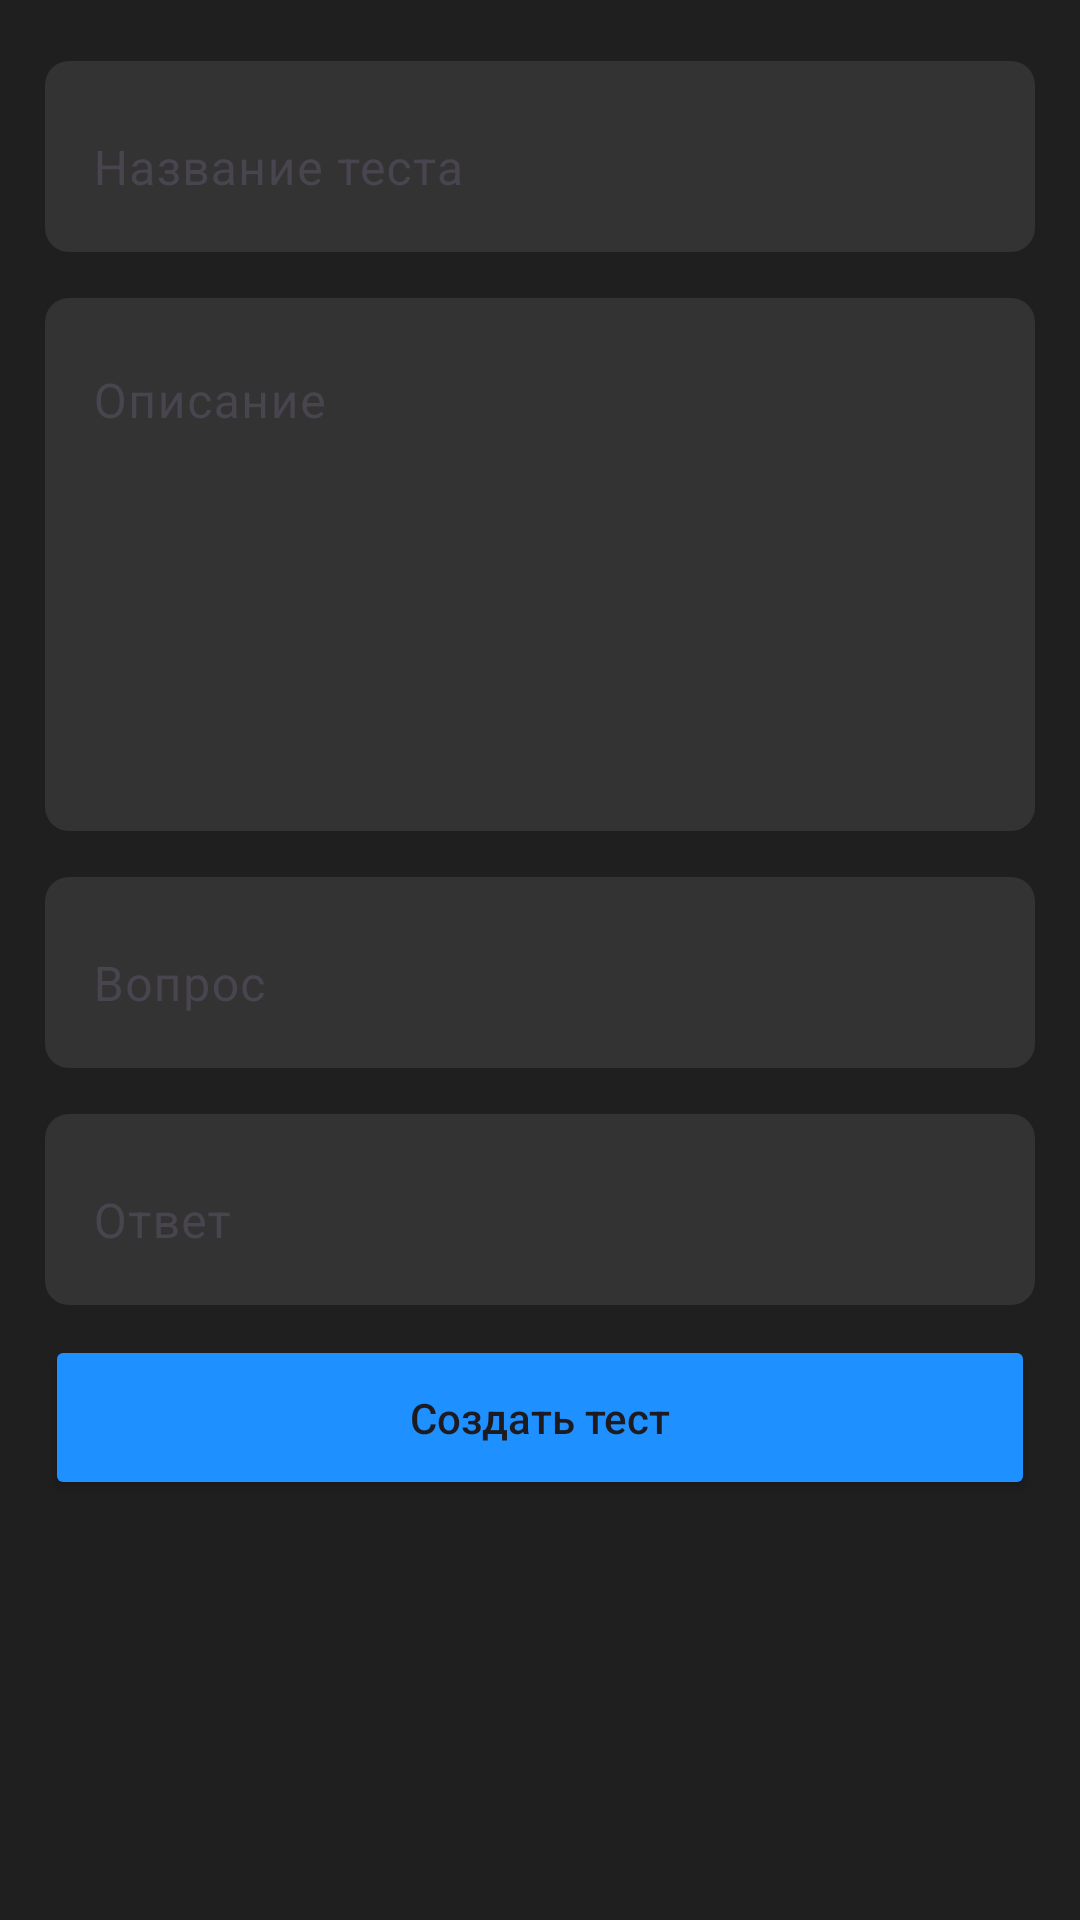

The Android layout XML behind this screen, and the referenced resources:
<!-- AndroidManifest.xml: application theme Theme.BrainConClient -->
<!-- res/layout/activity_create_test.xml -->
<?xml version="1.0" encoding="utf-8"?>
<LinearLayout xmlns:android="http://schemas.android.com/apk/res/android"
    xmlns:app="http://schemas.android.com/apk/res-auto"
    xmlns:tools="http://schemas.android.com/tools"
    android:layout_width="match_parent"
    android:layout_height="match_parent"
    android:orientation="vertical"
    android:background="#1f1f1f"
    android:padding="15dp"

    tools:context=".CreateTestActivity">


    <com.google.android.material.textfield.TextInputLayout
        android:layout_width="match_parent"
        android:layout_height="wrap_content"
        android:hint="Название теста"
        android:layout_marginBottom="10dp">

        <com.google.android.material.textfield.TextInputEditText
            android:id="@+id/create_test_title_field"
            android:layout_width="match_parent"
            android:layout_height="wrap_content"
            android:paddingTop="25dp"
            android:textColorHint="@color/white"
           android:background="@drawable/rounded_edittextser_background"
            />
    </com.google.android.material.textfield.TextInputLayout>
    

    <com.google.android.material.textfield.TextInputLayout
        android:layout_width="match_parent"
        android:layout_height="wrap_content"
        android:hint="Описание"
        android:layout_marginBottom="10dp"
        >

        <com.google.android.material.textfield.TextInputEditText
            android:id="@+id/create_test_body_field"
            android:layout_width="match_parent"
            android:layout_height="wrap_content"
            android:paddingTop="25dp"
            android:textColorHint="@color/white"
            android:background="@drawable/rounded_edittextser_background"
            android:gravity="top"
            android:lines="7"/>
    </com.google.android.material.textfield.TextInputLayout>
    

    <com.google.android.material.textfield.TextInputLayout
        android:layout_width="match_parent"
        android:layout_height="wrap_content"
        android:hint="Вопрос"
        android:layout_marginBottom="10dp">

        <com.google.android.material.textfield.TextInputEditText
            android:id="@+id/create_test_question_field"
            android:layout_width="match_parent"
            android:layout_height="wrap_content"
            android:paddingTop="25dp"

            android:textColorHint="@color/white"
            android:background="@drawable/rounded_edittextser_background"
            />
    </com.google.android.material.textfield.TextInputLayout>
    <com.google.android.material.textfield.TextInputLayout
        android:layout_width="match_parent"
        android:layout_height="wrap_content"
        android:hint="Ответ"
        android:layout_marginBottom="10dp">

        <com.google.android.material.textfield.TextInputEditText
            android:id="@+id/create_test_answer_field"
            android:layout_width="match_parent"
            android:layout_height="wrap_content"
            android:paddingTop="25dp"
            android:textColorHint="@color/white"
            android:background="@drawable/rounded_edittextser_background"
            />
    </com.google.android.material.textfield.TextInputLayout>


    <Button
        android:id="@+id/create_test_btn"
        android:layout_width="match_parent"
        android:layout_height="wrap_content"
        android:text="Создать тест"
        android:textAllCaps="false"
        android:layout_marginTop="0dp"
        android:backgroundTint="#1e90ff"
        android:paddingVertical="18dp"/>



</LinearLayout>
<!-- resources referenced by this layout -->
<resources>
  <color name="white">#FFFFFFFF</color>
  <!-- drawable rounded_edittextser_background (drawable) -->
  <shape xmlns:android="http://schemas.android.com/apk/res/android"
      android:shape="rectangle">
      <corners android:radius="8dp" />
      <solid android:color="#333" />
  </shape>
  <style name="Theme.BrainConClient" parent="Base.Theme.BrainConClient" />
  <style name="Base.Theme.BrainConClient" parent="Theme.Material3.DayNight.NoActionBar">
          
          
      </style>
</resources>
